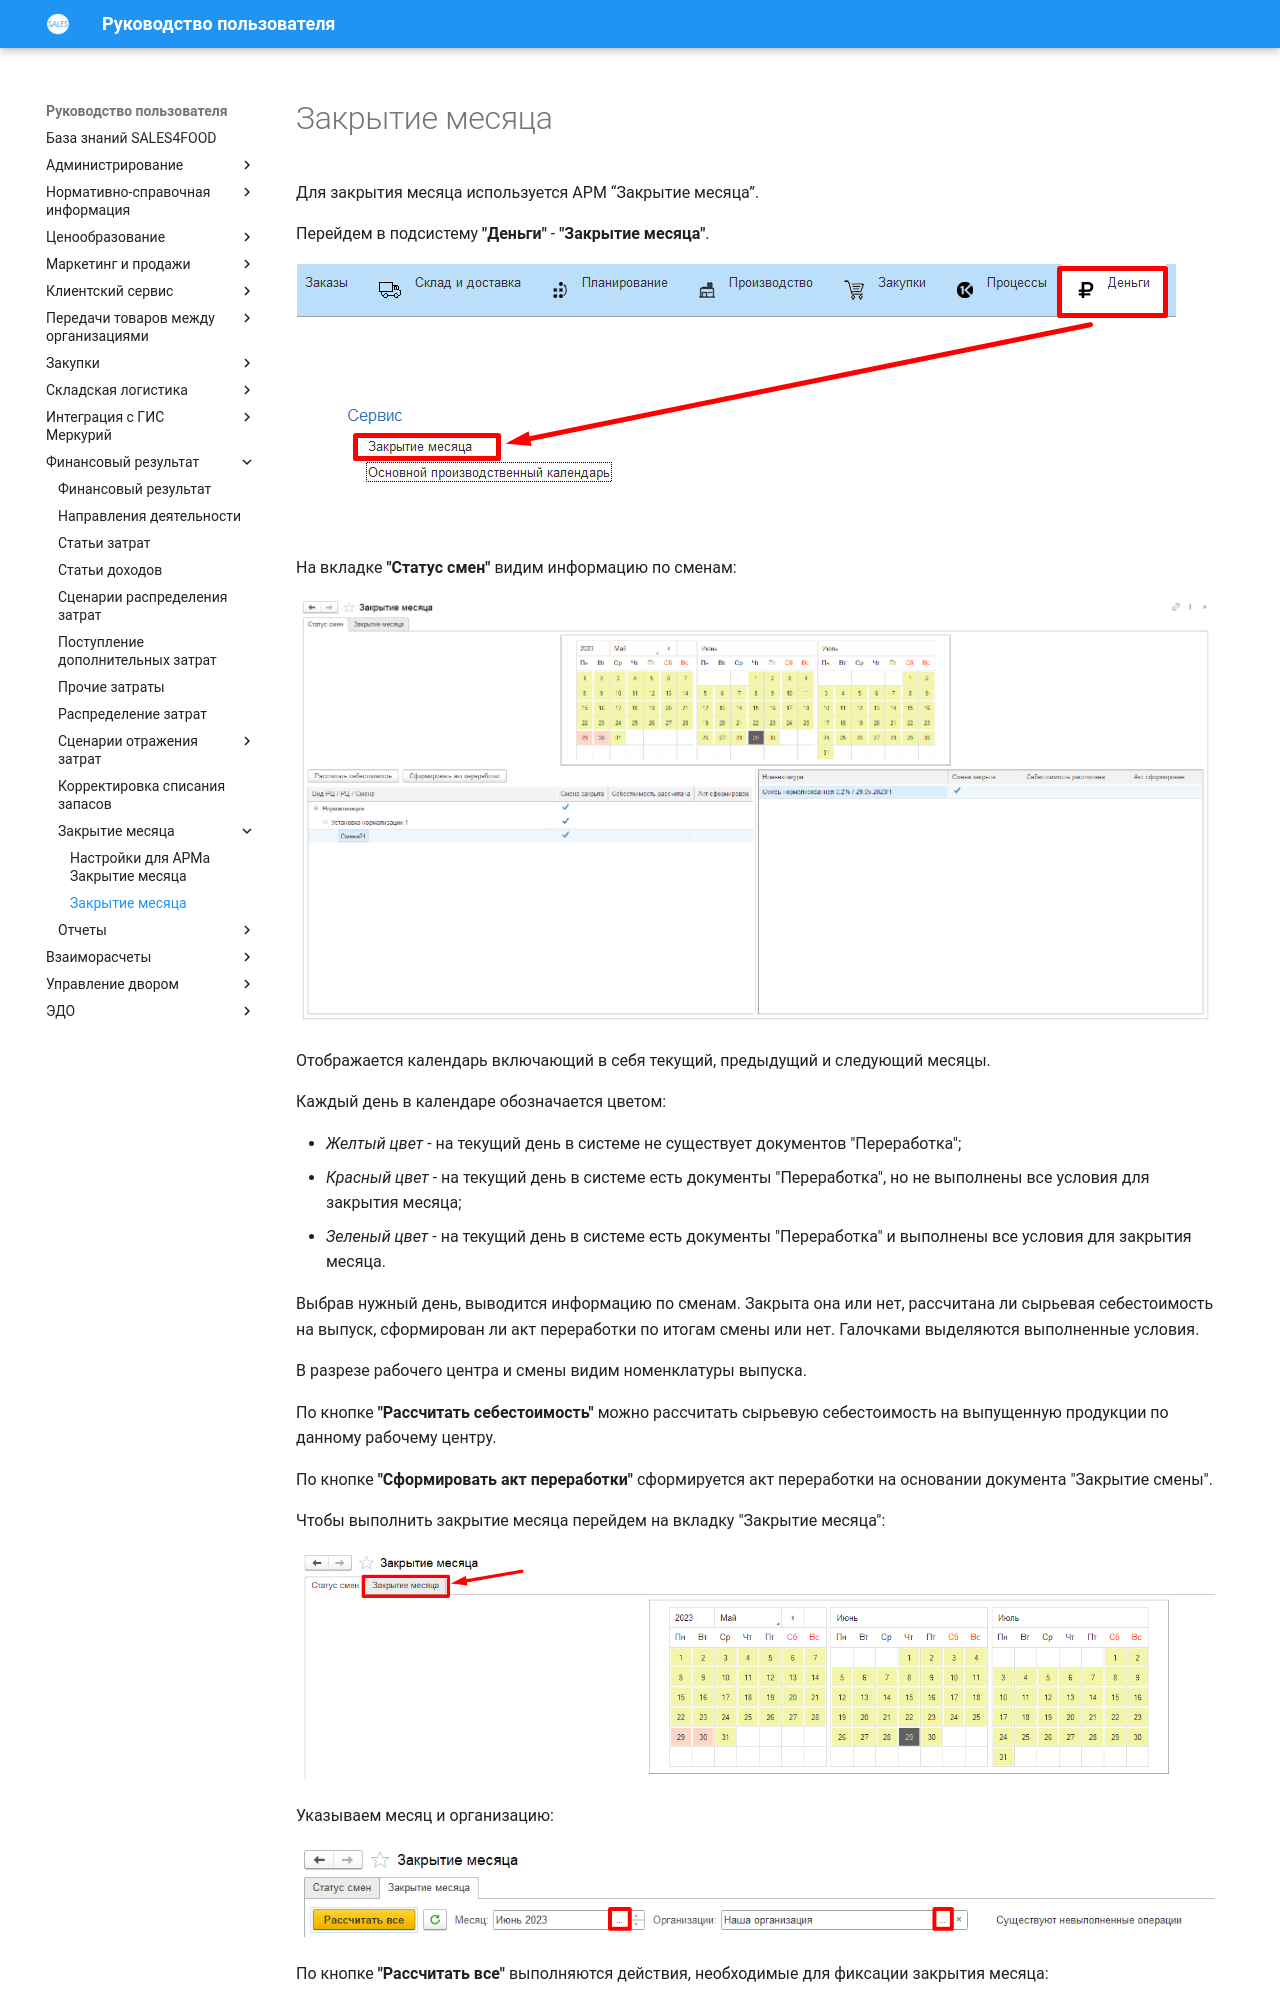

repository: Konstanta-it/sales4food · page: FinancialResults/MonthClosing/MonthClosing/index.html · generator: mkdocs

# Закрытие месяца

Для закрытия месяца используется АРМ “Закрытие месяца”.

Перейдем в подсистему **"Деньги"** - **"Закрытие месяца"**.

[![1][1]][1]

На вкладке **"Статус смен"** видим информацию по сменам:

[![2][2]][2]

Отображается календарь включающий в себя текущий, предыдущий и следующий месяцы.

Каждый день в календаре обозначается цветом:

- *Желтый цвет* - на текущий день в системе не существует документов "Переработка";
- *Красный цвет* - на текущий день в системе есть документы "Переработка", но не выполнены все условия для закрытия месяца;
- *Зеленый цвет* - на текущий день в системе есть документы "Переработка" и выполнены все условия для закрытия месяца.

Выбрав нужный день, выводится информацию по сменам. Закрыта она или нет, рассчитана ли сырьевая себестоимость на выпуск, сформирован ли акт переработки по итогам смены или нет. Галочками выделяются выполненные условия.

В разрезе рабочего центра и смены видим номенклатуры выпуска.

По кнопке **"Рассчитать себестоимость"** можно рассчитать сырьевую себестоимость на выпущенную продукции по данному рабочему центру.

По кнопке **"Сформировать акт переработки"** сформируется акт переработки на основании документа "Закрытие смены".

Чтобы выполнить закрытие месяца перейдем на вкладку "Закрытие месяца":
